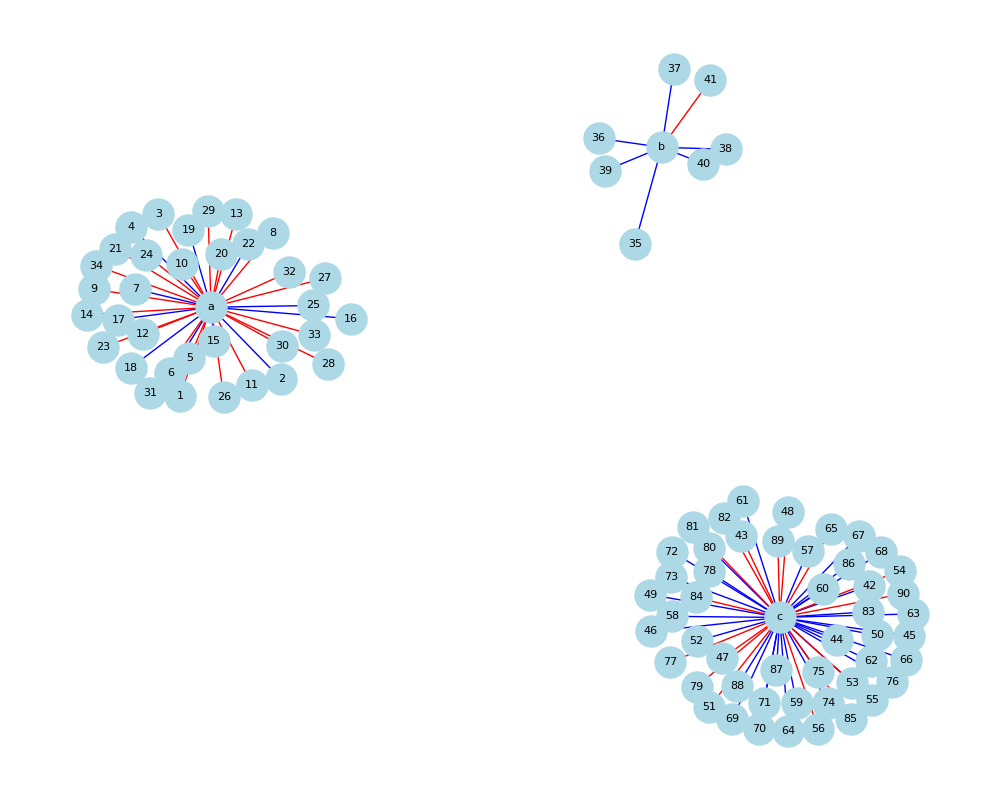

The data file committed next to this chart (first rows):
index, total_in_score, total_out_score, id, title
1, 1, 30, https://openalex.org/W2115561360, Advancements in Scramjet Technology (303…
2, 5, 1, https://openalex.org/W2330453430, Advancements in Scramjet Technology (303…
3, 5, 10, https://openalex.org/W2955009106, Advancements in Scramjet Technology (303…
4, 65, 20, https://openalex.org/W2799379648, Advancements in Scramjet Technology (303…
5, 1, 3, https://openalex.org/W3135143354, Advancements in Scramjet Technology (303…
6, 85, 10, https://openalex.org/W2908605412, Advancements in Scramjet Technology (303…
7, 1, 0, https://openalex.org/W2312577630, Advancements in Scramjet Technology (303…
8, 1, 10, https://openalex.org/W2074886477, Advancements in Scramjet Technology (303…
9, 1, 10, https://openalex.org/W1993199891, Advancements in Scramjet Technology (303…
10, 1, 10, https://openalex.org/W4205324936, Advancements in Scramjet Technology (303…
11, 2, 10, https://openalex.org/W2342830206, Advancements in Scramjet Technology (303…
12, 2, 10, https://openalex.org/W2604878140, Advancements in Scramjet Technology (303…
13, 1, 60, https://openalex.org/W1980535935, Advancements in Scramjet Technology (303…
14, 1, 10, https://openalex.org/W1996020985, Advancements in Scramjet Technology (303…
15, 95, 10, https://openalex.org/W2915920801, Advancements in Scramjet Technology (303…
16, 75, 0, https://openalex.org/W2001164873, Advancements in Scramjet Technology (303…
17, 85, 10, https://openalex.org/W2321491403, Advancements in Scramjet Technology (303…
18, 75, 0, https://openalex.org/W2029633866, Advancements in Scramjet Technology (303…
19, 85, 10, https://openalex.org/W2277930979, Advancements in Scramjet Technology (303…
20, 1, 20, https://openalex.org/W2144470760, Advancements in Scramjet Technology (303…
21, 1, 10, https://openalex.org/W2025728523, Advancements in Scramjet Technology (303…
22, 95, 20, https://openalex.org/W2897241140, Advancements in Scramjet Technology (303…
23, 0, 10, https://openalex.org/W1795161418, Advancements in Scramjet Technology (303…
24, 0, 10, https://openalex.org/W2396022672, Advancements in Scramjet Technology (303…
25, 2, 2, https://openalex.org/W2802900342, Advancements in Scramjet Technology (303…
26, 1, 75, https://openalex.org/W3007047484, Advancements in Scramjet Technology (303…
27, 1, 10, https://openalex.org/W2027164952, Advancements in Scramjet Technology (303…
28, 0, 3, https://openalex.org/W2333206317, Advancements in Scramjet Technology (303…
29, 1, 75, https://openalex.org/W2011129497, Advancements in Scramjet Technology (303…
30, 1, 10, https://openalex.org/W4200229338, Advancements in Scramjet Technology (303…
31, 1, 10, https://openalex.org/W2070578246, Advancements in Scramjet Technology (303…
32, 1, 10, https://openalex.org/W2604667719, Advancements in Scramjet Technology (303…
33, 0, 10, https://openalex.org/W2800271239, Advancements in Scramjet Technology (303…
34, 1, 10, https://openalex.org/W2281436150, Advancements in Scramjet Technology (303…
35, 98, 1, https://openalex.org/W2772830642, Scramjet Engine Design Optimization (77 …
36, 85, 10, https://openalex.org/W3155938030, Scramjet Engine Design Optimization (77 …
37, 95, 0, https://openalex.org/W2591711495, Scramjet Engine Design Optimization (77 …
38, 95, 3, https://openalex.org/W3186899786, Scramjet Engine Design Optimization (77 …
39, 90, 0, https://openalex.org/W3209478464, Scramjet Engine Design Optimization (77 …
40, 1, 0, https://openalex.org/W4309598964, Scramjet Engine Design Optimization (77 …
41, 0, 30, https://openalex.org/W2312617601, Scramjet Engine Design Optimization (77 …
42, 98, 0, https://openalex.org/W2942446037, Scramjet Engines' Intricate Workings (41…
43, 3, 10, https://openalex.org/W4252497720, Scramjet Engines' Intricate Workings (41…
44, 1, 0, https://openalex.org/W4205735414, Scramjet Engines' Intricate Workings (41…
45, 85, 0, https://openalex.org/W2810573212, Scramjet Engines' Intricate Workings (41…
46, 95, 0, https://openalex.org/W2947743645, Scramjet Engines' Intricate Workings (41…
47, 1, 10, https://openalex.org/W2060791897, Scramjet Engines' Intricate Workings (41…
48, 1, 10, https://openalex.org/W2907186097, Scramjet Engines' Intricate Workings (41…
49, 3, 0, https://openalex.org/W4380841258, Scramjet Engines' Intricate Workings (41…
50, 1, 0, https://openalex.org/W2511063717, Scramjet Engines' Intricate Workings (41…
51, 1, 10, https://openalex.org/W4312181656, Scramjet Engines' Intricate Workings (41…
52, 0, 0, https://openalex.org/W4283522318, Scramjet Engines' Intricate Workings (41…
53, 1, 0, https://openalex.org/W3135443526, Scramjet Engines' Intricate Workings (41…
54, 1, 10, https://openalex.org/W2000874959, Scramjet Engines' Intricate Workings (41…
55, 1, 10, https://openalex.org/W2268654036, Scramjet Engines' Intricate Workings (41…
56, 1, 10, https://openalex.org/W3023575922, Scramjet Engines' Intricate Workings (41…
57, 1, 0, https://openalex.org/W3047542899, Scramjet Engines' Intricate Workings (41…
58, 0, 0, https://openalex.org/W2013816779, Scramjet Engines' Intricate Workings (41…
59, 1, 0, https://openalex.org/W3150642989, Scramjet Engines' Intricate Workings (41…
60, 1, 0, https://openalex.org/W2906114566, Scramjet Engines' Intricate Workings (41…
... 30 more rows
